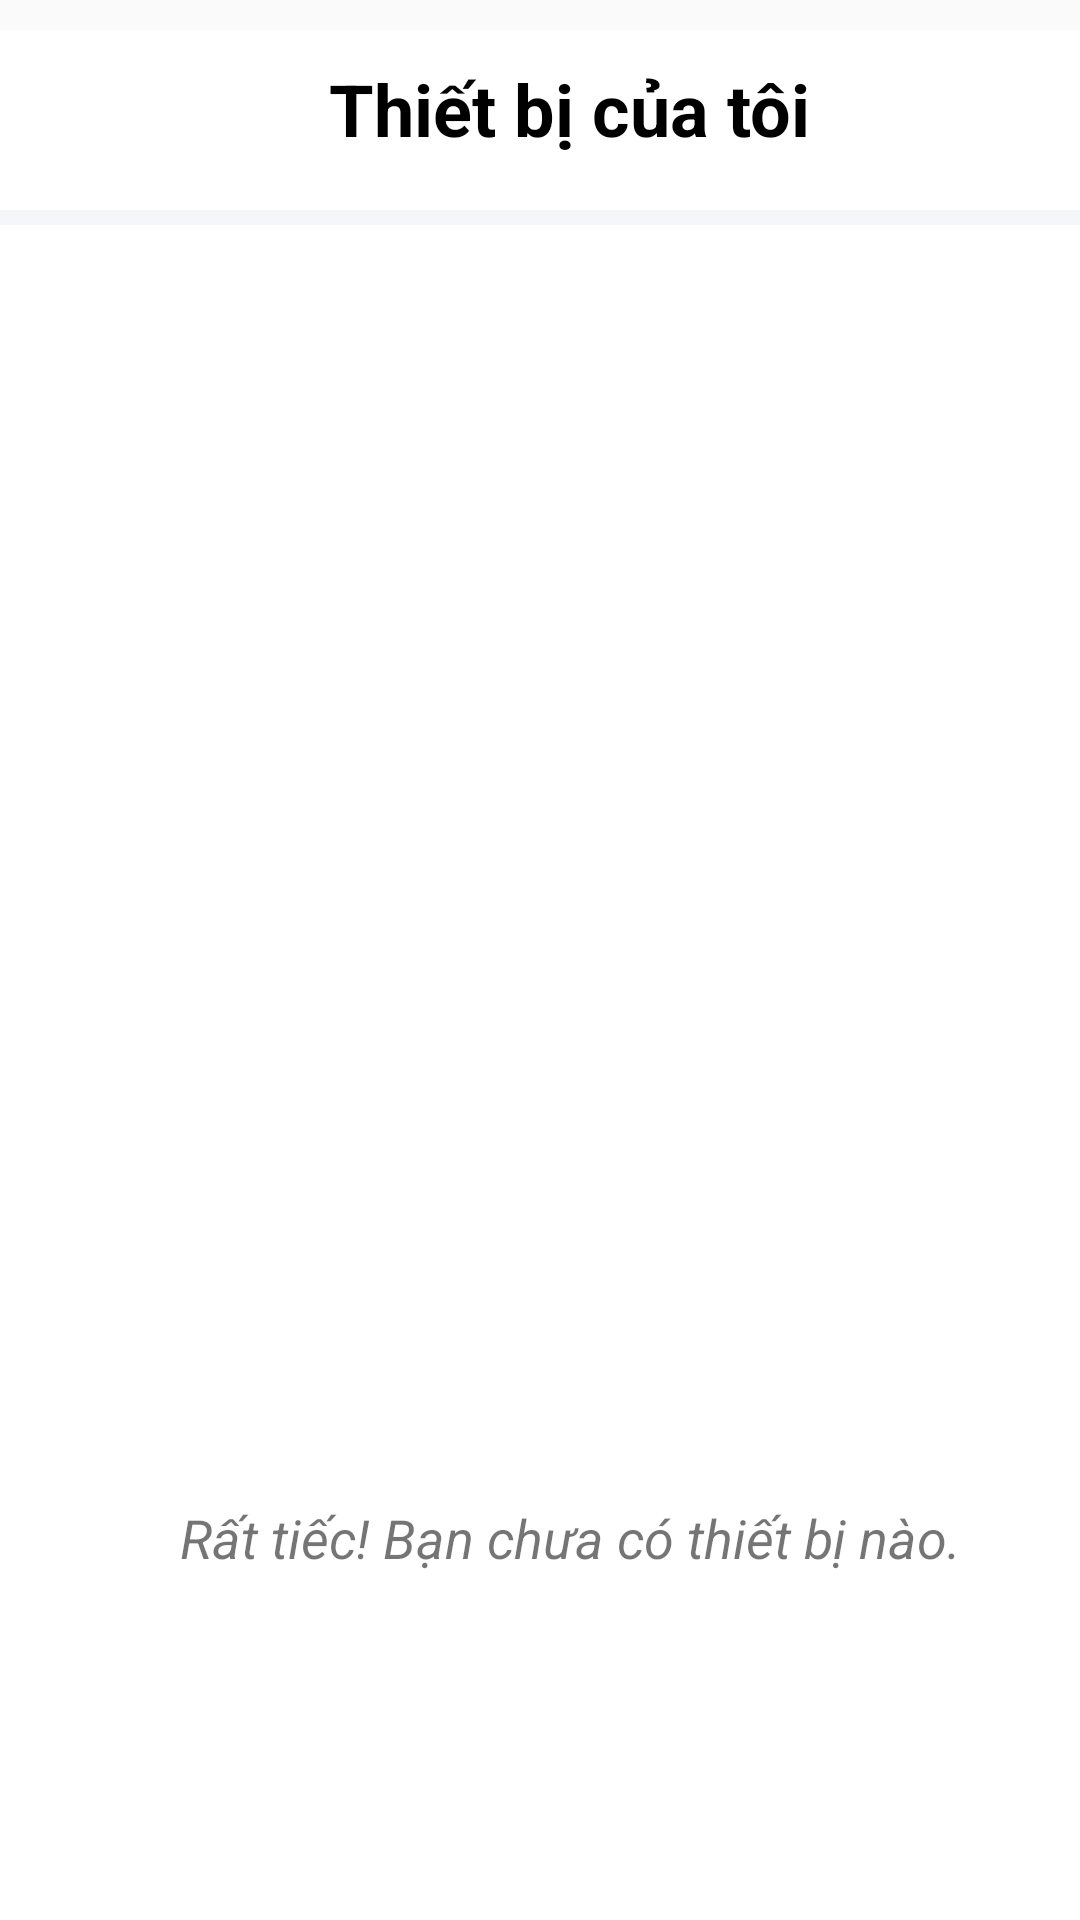

Android layout source for this screen:
<!-- AndroidManifest.xml: application theme Theme.MapFoodLTDD -->
<!-- res/layout/fragment_collections.xml -->
<?xml version="1.0" encoding="utf-8"?>
<LinearLayout xmlns:android="http://schemas.android.com/apk/res/android"
    xmlns:app="http://schemas.android.com/apk/res-auto"
    xmlns:tools="http://schemas.android.com/tools"
    android:layout_width="match_parent"
    android:layout_height="match_parent"
    android:orientation="vertical"
    tools:context=".collections.CollectionsFragment">
    <LinearLayout
        android:background="#ffffff"
        android:orientation="vertical"
        android:layout_width="match_parent"
        android:layout_height="wrap_content">

    </LinearLayout>
    <LinearLayout
        android:id="@+id/an"
        android:layout_marginTop="10dp"
        android:layout_width="match_parent"
        android:layout_height="match_parent"
        android:orientation="vertical">
        <LinearLayout
            android:layout_width="match_parent"
            android:layout_height="60dp"
            android:orientation="vertical"
            android:background="#ffffff">

            <TextView
                android:layout_width="wrap_content"
                android:layout_height="wrap_content"

                android:layout_gravity="center"
                android:layout_marginTop="10dp"
                android:hint="Thiết bị của tôi"
                android:paddingStart="20dp"
                android:textColorHint="@color/black"
                android:textSize="24sp"
                android:textStyle="bold"></TextView>
        </LinearLayout>
        <HorizontalScrollView
            android:id="@+id/horizontalScrollView"
            android:layout_width="match_parent"
            android:layout_height="5dp"
            android:background="#F5F6FA"/>
        <LinearLayout
            android:layout_width="match_parent"
            android:layout_height="match_parent"
            android:orientation="vertical"
            android:gravity="center"
            android:background="#ffffff">
        <LinearLayout
            android:layout_marginTop="30dp"
            android:id="@+id/img"
            android:layout_width="match_parent"
            android:layout_height="280dp"
            android:orientation="vertical">
            <ImageView
                android:layout_width="250dp"
                android:layout_height="match_parent"
               android:layout_gravity="center"
                android:src="@drawable/hinh">
            </ImageView>
        </LinearLayout>
        <LinearLayout
            android:layout_width="match_parent"
            android:layout_height="wrap_content"
            android:orientation="vertical">

            <TextView
                android:layout_gravity="center"
                android:padding="15dp"
                android:layout_marginLeft="90dp"
                android:layout_width="450dp"
                android:layout_height="wrap_content"
                android:textStyle="italic"
                android:textSize="18dp"
                android:text="Rất tiếc! Bạn chưa có thiết bị nào."></TextView>
        </LinearLayout>
        </LinearLayout>
    </LinearLayout>
</LinearLayout>
<!-- resources referenced by this layout -->
<resources>
  <style name="Theme.MapFoodLTDD" parent="Theme.AppCompat.Light.DarkActionBar">
          
          <item name="colorPrimary">#f03232</item>
          <item name="colorPrimaryVariant">@color/purple_700</item>
          <item name="colorOnPrimary">@color/white</item>
          
          <item name="colorSecondary">@color/teal_200</item>
          <item name="colorSecondaryVariant">@color/teal_700</item>
          <item name="colorOnSecondary">@color/black</item>
          <item name="windowNoTitle">true</item>
          
          <item name="android:statusBarColor" tools:targetApi="l">?attr/colorPrimaryVariant</item>
          
  
      </style>
  <!-- not gathered from this repository: default colours our renderer supplied (Android Studio template values) -->
  <color name="purple_700">#FF3700B3</color>
  <color name="teal_200">#FF03DAC5</color>
  <color name="teal_700">#FF018786</color>
  <color name="black">#FF000000</color>
  <color name="white">#FFFFFFFF</color>
</resources>
